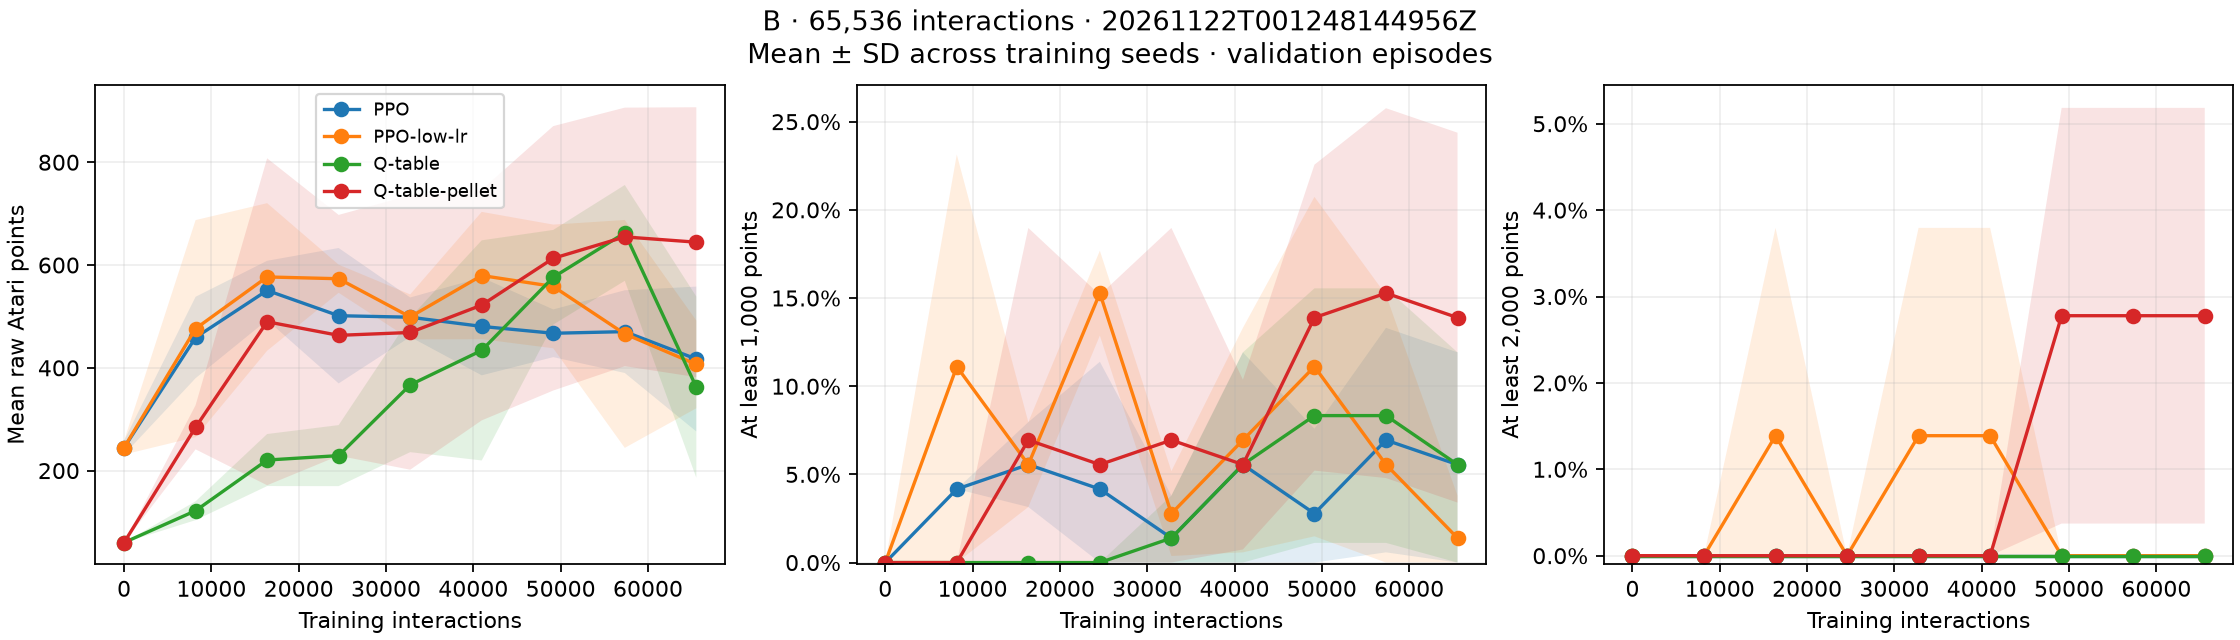

The file beside this chart, header and first rows:
run_id, setting, algorithm, train_seed, interactions, training_seconds, monitor_seconds, known_state_rate, episodes, successes, failures, score_1000_episodes, score_1000_rate, success_rate, failure_rate, mean_return, mean_raw_score, success_length, failure_length, eval_interactions
B-Q-table-s42, B, Q-table, 42, 0, 0.0, 6.5, 0.0, 24, 0, 24, 0, 0.0, 0.0, 1.0, 0.0075, 60.0, , 482.0, 11568
B-Q-table-s42, B, Q-table, 42, 8192, 3.106, 6.246, 0.8835, 24, 0, 24, 0, 0.0, 0.0, 1.0, 0.01531, 122.5, , 473.3, 11360
B-Q-table-s42, B, Q-table, 42, 16384, 6.331, 5.798, 0.9597, 24, 0, 24, 0, 0.0, 0.0, 1.0, 0.02026, 162.1, , 426.7, 10240
B-Q-table-s42, B, Q-table, 42, 24576, 9.374, 6.021, 0.9954, 24, 0, 24, 0, 0.0, 0.0, 1.0, 0.02026, 162.1, , 426.7, 10240
B-Q-table-s42, B, Q-table, 42, 32768, 12.58, 6.01, 0.9741, 24, 0, 24, 0, 0.0, 0.0, 1.0, 0.02875, 230.0, , 442.9, 10630
B-Q-table-s42, B, Q-table, 42, 40960, 15.57, 7.24, 0.9685, 24, 0, 24, 3, 0.125, 0.0, 1.0, 0.08375, 670.0, , 590.5, 14172
B-Q-table-s42, B, Q-table, 42, 49152, 18.6, 8.097, 0.9805, 24, 0, 24, 3, 0.125, 0.0, 1.0, 0.08422, 673.8, , 599.6, 14390
B-Q-table-s42, B, Q-table, 42, 57344, 21.91, 7.451, 0.9937, 24, 0, 24, 3, 0.125, 0.0, 1.0, 0.08422, 673.8, , 599.6, 14390
B-Q-table-s42, B, Q-table, 42, 65536, 25, 5.987, 0.987, 24, 0, 24, 1, 0.04167, 0.0, 1.0, 0.03557, 284.6, , 453.6, 10886
B-Q-table-pellet-s42, B, Q-table-pellet, 42, 0, 0.0, 6.592, 0.0, 24, 0, 24, 0, 0.0, 0.0, 1.0, 0.0075, 60.0, , 482.0, 11568
B-Q-table-pellet-s42, B, Q-table-pellet, 42, 8192, 3.561, 7.273, 0.6433, 24, 0, 24, 0, 0.0, 0.0, 1.0, 0.04172, 333.8, , 539.2, 12940
B-Q-table-pellet-s42, B, Q-table-pellet, 42, 16384, 6.678, 6.468, 0.9278, 24, 0, 24, 0, 0.0, 0.0, 1.0, 0.04281, 342.5, , 474.5, 11388
B-Q-table-pellet-s42, B, Q-table-pellet, 42, 24576, 9.782, 6.074, 0.9518, 24, 0, 24, 0, 0.0, 0.0, 1.0, 0.04094, 327.5, , 433.9, 10414
B-Q-table-pellet-s42, B, Q-table-pellet, 42, 32768, 12.95, 6.36, 0.9634, 24, 0, 24, 0, 0.0, 0.0, 1.0, 0.04089, 327.1, , 437.2, 10494
B-Q-table-pellet-s42, B, Q-table-pellet, 42, 40960, 16.23, 6.653, 0.9867, 24, 0, 24, 2, 0.08333, 0.0, 1.0, 0.06214, 497.1, , 480.9, 11542
B-Q-table-pellet-s42, B, Q-table-pellet, 42, 49152, 19.39, 7.345, 0.9924, 24, 1, 23, 4, 0.1667, 0.04167, 0.9583, 0.1207, 632.5, 761.0, 538.9, 13155
B-Q-table-pellet-s42, B, Q-table-pellet, 42, 57344, 22.56, 8.069, 0.9896, 24, 1, 23, 6, 0.25, 0.04167, 0.9583, 0.1329, 730.0, 761.0, 616.8, 14947
B-Q-table-pellet-s42, B, Q-table-pellet, 42, 65536, 25.75, 7.866, 0.9913, 24, 1, 23, 6, 0.25, 0.04167, 0.9583, 0.1344, 742.1, 761.0, 631.7, 15291
B-PPO-s42, B, PPO, 42, 0, 0.0, 6.812, , 24, 0, 24, 0, 0.0, 0.0, 1.0, 0.03031, 242.5, , 501.2, 12030
B-PPO-s42, B, PPO, 42, 8192, 6.161, 8.344, , 24, 0, 24, 1, 0.04167, 0.0, 1.0, 0.06766, 541.2, , 626.8, 15044
B-PPO-s42, B, PPO, 42, 16384, 12.08, 7.879, , 24, 0, 24, 1, 0.04167, 0.0, 1.0, 0.0624, 499.2, , 636.4, 15274
B-PPO-s42, B, PPO, 42, 24576, 18.07, 7.779, , 24, 0, 24, 0, 0.0, 0.0, 1.0, 0.04818, 385.4, , 612.5, 14700
B-PPO-s42, B, PPO, 42, 32768, 24.03, 8.463, , 24, 0, 24, 0, 0.0, 0.0, 1.0, 0.05745, 459.6, , 658.3, 15800
B-PPO-s42, B, PPO, 42, 40960, 30.49, 8.486, , 24, 0, 24, 3, 0.125, 0.0, 1.0, 0.07318, 585.4, , 670.3, 16088
B-PPO-s42, B, PPO, 42, 49152, 36.52, 8.187, , 24, 0, 24, 0, 0.0, 0.0, 1.0, 0.06276, 502.1, , 674.2, 16180
B-PPO-s42, B, PPO, 42, 57344, 42.91, 8.199, , 24, 0, 24, 2, 0.08333, 0.0, 1.0, 0.06875, 550.0, , 635.2, 15244
B-PPO-s42, B, PPO, 42, 65536, 49.23, 8.413, , 24, 0, 24, 3, 0.125, 0.0, 1.0, 0.07005, 560.4, , 679.4, 16306
B-PPO-low-lr-s42, B, PPO-low-lr, 42, 0, 0.0, 6.826, , 24, 0, 24, 0, 0.0, 0.0, 1.0, 0.03031, 242.5, , 501.2, 12030
B-PPO-low-lr-s42, B, PPO-low-lr, 42, 8192, 6.015, 7.346, , 24, 0, 24, 1, 0.04167, 0.0, 1.0, 0.03984, 318.8, , 494.7, 11872
B-PPO-low-lr-s42, B, PPO-low-lr, 42, 16384, 13.2, 8.489, , 24, 0, 24, 1, 0.04167, 0.0, 1.0, 0.05422, 433.8, , 683.3, 16400
B-PPO-low-lr-s42, B, PPO-low-lr, 42, 24576, 19.15, 7.71, , 24, 0, 24, 4, 0.1667, 0.0, 1.0, 0.075, 600.0, , 641.2, 15390
B-PPO-low-lr-s42, B, PPO-low-lr, 42, 32768, 24.85, 7.944, , 24, 1, 23, 1, 0.04167, 0.04167, 0.9583, 0.1098, 545.0, 717.0, 608.6, 14715
B-PPO-low-lr-s42, B, PPO-low-lr, 42, 40960, 30.67, 7.747, , 24, 0, 24, 3, 0.125, 0.0, 1.0, 0.08099, 647.9, , 654.5, 15708
B-PPO-low-lr-s42, B, PPO-low-lr, 42, 49152, 36.42, 7.667, , 24, 0, 24, 4, 0.1667, 0.0, 1.0, 0.07703, 616.2, , 658.4, 15802
B-PPO-low-lr-s42, B, PPO-low-lr, 42, 57344, 42.03, 7.566, , 24, 0, 24, 0, 0.0, 0.0, 1.0, 0.03891, 311.2, , 616.4, 14794
B-PPO-low-lr-s42, B, PPO-low-lr, 42, 65536, 47.85, 7.747, , 24, 0, 24, 0, 0.0, 0.0, 1.0, 0.04109, 328.8, , 641.2, 15388
B-Q-table-s43, B, Q-table, 43, 0, 0.0, 6.035, 0.0, 24, 0, 24, 0, 0.0, 0.0, 1.0, 0.0075, 60.0, , 482.0, 11568
B-Q-table-s43, B, Q-table, 43, 8192, 2.811, 6.532, 0.8863, 24, 0, 24, 0, 0.0, 0.0, 1.0, 0.0175, 140.0, , 554.0, 13296
B-Q-table-s43, B, Q-table, 43, 16384, 5.659, 6.516, 0.9825, 24, 0, 24, 0, 0.0, 0.0, 1.0, 0.03115, 249.2, , 551.5, 13236
B-Q-table-s43, B, Q-table, 43, 24576, 8.509, 6.658, 0.9831, 24, 0, 24, 0, 0.0, 0.0, 1.0, 0.0313, 250.4, , 553.0, 13272
B-Q-table-s43, B, Q-table, 43, 32768, 11.55, 6.257, 0.9224, 24, 0, 24, 0, 0.0, 0.0, 1.0, 0.06135, 490.8, , 512.2, 12292
B-Q-table-s43, B, Q-table, 43, 40960, 14.81, 6.886, 0.9967, 24, 0, 24, 0, 0.0, 0.0, 1.0, 0.03151, 252.1, , 557.0, 13368
B-Q-table-s43, B, Q-table, 43, 49152, 17.66, 6.644, 0.9983, 24, 0, 24, 0, 0.0, 0.0, 1.0, 0.06135, 490.8, , 512.2, 12292
B-Q-table-s43, B, Q-table, 43, 57344, 20.85, 8.14, 0.9919, 24, 0, 24, 0, 0.0, 0.0, 1.0, 0.0937, 749.6, , 753.3, 18080
B-Q-table-s43, B, Q-table, 43, 65536, 23.8, 7.913, 0.9953, 24, 0, 24, 0, 0.0, 0.0, 1.0, 0.02979, 238.3, , 722.1, 17330
B-Q-table-pellet-s43, B, Q-table-pellet, 43, 0, 0.0, 6.408, 0.0, 24, 0, 24, 0, 0.0, 0.0, 1.0, 0.0075, 60.0, , 482.0, 11568
B-Q-table-pellet-s43, B, Q-table-pellet, 43, 8192, 3.002, 7.092, 0.8836, 24, 0, 24, 0, 0.0, 0.0, 1.0, 0.03286, 262.9, , 532.0, 12768
B-Q-table-pellet-s43, B, Q-table-pellet, 43, 16384, 6.004, 7.894, 0.9468, 24, 0, 24, 5, 0.2083, 0.0, 1.0, 0.1068, 854.6, , 686.3, 16472
B-Q-table-pellet-s43, B, Q-table-pellet, 43, 24576, 9.081, 7.866, 0.9457, 24, 0, 24, 4, 0.1667, 0.0, 1.0, 0.09172, 733.8, , 671.2, 16108
B-Q-table-pellet-s43, B, Q-table-pellet, 43, 32768, 12.2, 8.889, 0.957, 24, 0, 24, 5, 0.2083, 0.0, 1.0, 0.09708, 776.7, , 681.3, 16352
B-Q-table-pellet-s43, B, Q-table-pellet, 43, 40960, 15.36, 7.975, 0.9727, 24, 0, 24, 2, 0.08333, 0.0, 1.0, 0.09474, 757.9, , 674.8, 16194
B-Q-table-pellet-s43, B, Q-table-pellet, 43, 49152, 18.37, 7.868, 0.985, 24, 1, 23, 5, 0.2083, 0.04167, 0.9583, 0.1492, 860.0, 359.0, 706.8, 16615
B-Q-table-pellet-s43, B, Q-table-pellet, 43, 57344, 21.3, 7.856, 0.989, 24, 1, 23, 4, 0.1667, 0.04167, 0.9583, 0.1492, 860.0, 359.0, 703.6, 16541
B-Q-table-pellet-s43, B, Q-table-pellet, 43, 65536, 24.51, 7.839, 0.9902, 24, 1, 23, 3, 0.125, 0.04167, 0.9583, 0.1472, 844.2, 359.0, 699.6, 16449
B-PPO-s43, B, PPO, 43, 0, 0.0, 6.693, , 24, 0, 24, 0, 0.0, 0.0, 1.0, 0.0324, 259.2, , 512.8, 12308
B-PPO-s43, B, PPO, 43, 8192, 6.097, 7.514, , 24, 0, 24, 1, 0.04167, 0.0, 1.0, 0.05656, 452.5, , 603.8, 14492
B-PPO-s43, B, PPO, 43, 16384, 12.09, 7.769, , 24, 0, 24, 1, 0.04167, 0.0, 1.0, 0.07661, 612.9, , 628.6, 15086
B-PPO-s43, B, PPO, 43, 24576, 18.86, 9.351, , 24, 0, 24, 3, 0.125, 0.0, 1.0, 0.08057, 644.6, , 706.8, 16962
B-PPO-s43, B, PPO, 43, 32768, 25.4, 8.702, , 24, 0, 24, 0, 0.0, 0.0, 1.0, 0.06245, 499.6, , 674.6, 16190
B-PPO-s43, B, PPO, 43, 40960, 32.01, 8.275, , 24, 0, 24, 1, 0.04167, 0.0, 1.0, 0.04995, 399.6, , 634.9, 15238
... 48 more rows
